Run: headless pygame with SDL's dummy video driver; simulated clock (each Clock.tick advances the game by its frame time, no real sleeping); random seed 0; keys injected as events and as key.get_pressed() state; no mouse input.
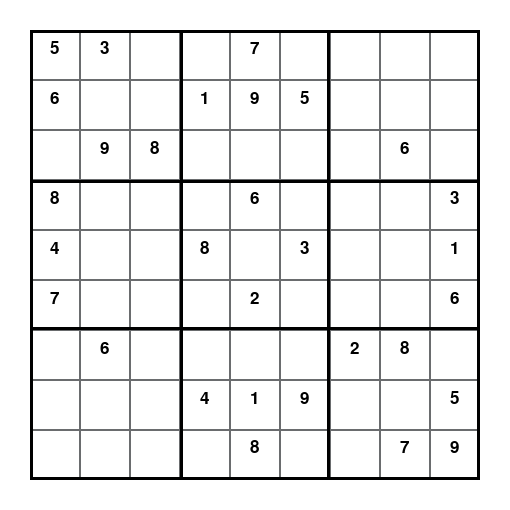
Frame 1 of 4 · flips 1–60 · no input
Frame 2 of 4 · flips 61–180 · tapped SPACE, RETURN · held RIGHT (→), D · screen unchanged from frame 1, image omitted
Frame 3 of 4 · flips 181–300 · held DOWN (↓), S · screen unchanged from frame 2, image omitted
Frame 4 of 4 · flips 301–420 · held LEFT (←), A, UP (↑), W · screen unchanged from frame 3, image omitted

The pygame program that drew these frames:

import pygame
import sys

pygame.init()

#GUI instantiations
HEIGHT = 510
WIDTH = 510
WHITE = (255, 255, 255)
BLACK = (0, 0, 0)
GREY = (106, 108, 110)
GREEN = (0, 255, 0)
RED = (255, 0, 0)
BLUE = (0, 0, 255)
CELLSIZE = (WIDTH-60)//9
surface = pygame.display.set_mode((WIDTH, HEIGHT))
pygame.display.set_caption('Sudoku Solver')
font = pygame.font.SysFont('Arial', CELLSIZE//2)

board = [[5,3,0,0,7,0,0,0,0],
         [6,0,0,1,9,5,0,0,0],
         [0,9,8,0,0,0,0,6,0],
         [8,0,0,0,6,0,0,0,3],
         [4,0,0,8,0,3,0,0,1],
         [7,0,0,0,2,0,0,0,6],
         [0,6,0,0,0,0,2,8,0],
         [0,0,0,4,1,9,0,0,5],
         [0,0,0,0,8,0,0,7,9]]
cell_colors = [[GREY for i in range(9)] for j in range(9)]
solving = False

def validMove(row, col, n):
    #check row
    for i in range(0,9):
        if board[row][i]==n:
            return False
    #check column
    for i in range(0,9):
        if board[i][col]==n:
            return False
    #check 3x3 box
    r_top = 3*(row//3)
    c_left = 3*(col//3)
    for i in [r_top, r_top+1, r_top+2]:
        for j in [c_left, c_left+1, c_left+2]:
            if board[i][j]==n:
                return False
    return True

def findEmpty():
    for i in range(9):
        for j in range(9):
            if board[i][j]==0:
                #print(i,j)
                return [i,j]
    return False

def solve(board):
    found = findEmpty()
    if not found:
        return True
    row, col = found
    for n in range(1, 10):
        if validMove(row, col, n):
            board[row][col] = n
            cell_colors[row][col] = GREEN
            if solve(board):
                return True
            #backtracking
            board[row][col] = 0
            cell_colors[row][col] = RED
    return False

#game loop
while True:
    surface.fill(WHITE)
    for event in pygame.event.get():
        if event.type == pygame.QUIT:
            pygame.quit()
            sys.exit()
            quit()
        if event.type == pygame.KEYDOWN:
            if event.type == pygame.K_SPACE:
                solving = True
        #drawing each cell
    if not solving:
        for i in range(9):
            for j in range(9):
                pygame.draw.rect(surface, cell_colors[i][j], (30+j*CELLSIZE, 30+i*CELLSIZE, CELLSIZE, CELLSIZE), 1)
                if board[i][j]!=0:
                    surface.blit(font.render(str(board[i][j]), True, BLACK), (30+(j+0.4)*CELLSIZE, 30+(i+0.2)*CELLSIZE))
    else:
        solve(board)
        for i in range(9):
            for j in range(9):
                    if cell_colors[i][j]==GREY:
                        pygame.draw.rect(surface, cell_colors[i][j], (30+j*CELLSIZE, 30+i*CELLSIZE, CELLSIZE, CELLSIZE), 1)
                        surface.blit(font.render(str(board[i][j]), True, BLACK), (30+(j+0.4)*CELLSIZE, 30+(i+0.2)*CELLSIZE))
                        continue
                    pygame.draw.rect(surface, cell_colors[i][j], (30+j*CELLSIZE, 30+i*CELLSIZE, CELLSIZE, CELLSIZE), 2)
                    surface.blit(font.render(str(board[i][j]), True, BLUE), (30+(j+0.4)*CELLSIZE, 30+(i+0.2)*CELLSIZE))
    #outermost boundaries
    pygame.draw.rect(surface, BLACK,(30, 30, WIDTH-60, HEIGHT-60), 3)
    #rectangle for middle three columns
    pygame.draw.rect(surface, BLACK,(30+(WIDTH-60)//3, 30, (WIDTH-60)//3, HEIGHT-60), 3)
    #rectangle for middle three rows
    pygame.draw.rect(surface, BLACK,(30, 30+(WIDTH-60)//3, WIDTH-60, (HEIGHT-60)//3), 3)
    pygame.display.update()

for i in range(9):
    print(board[i])
